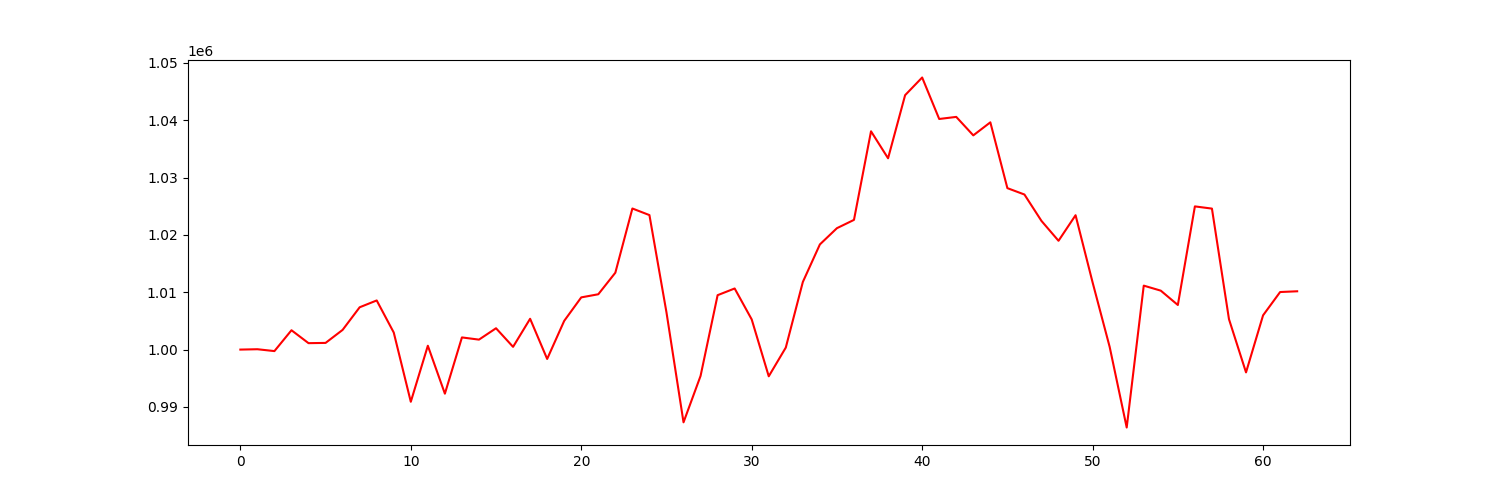

Data behind this chart, as committed beside it:
account_value, date, daily_return
1000000, 2021-04-06, 
1000062, 2021-04-07, 6.239629859949858e-05
999738, 2021-04-08, -0.0003242
1003374, 2021-04-09, 0.003637
1001121, 2021-04-12, -0.002245
1001165, 2021-04-13, 4.364897868369688e-05
1003436, 2021-04-14, 0.002268
1007381, 2021-04-15, 0.003931
1008571, 2021-04-16, 0.001182
1002976, 2021-04-19, -0.005547
990898, 2021-04-20, -0.01204
1000671, 2021-04-21, 0.009863
992311, 2021-04-22, -0.008354
1002121, 2021-04-23, 0.009886
1001739, 2021-04-26, -0.0003816
1003722, 2021-04-27, 0.001979
1000478, 2021-04-28, -0.003232
1005375, 2021-04-29, 0.004895
998367, 2021-04-30, -0.006971
1005009, 2021-05-03, 0.006653
1009106, 2021-05-04, 0.004076
1009651, 2021-05-05, 0.0005409
1013410, 2021-05-06, 0.003723
1024610, 2021-05-07, 0.01105
1023460, 2021-05-10, -0.001122
1006488, 2021-05-11, -0.01658
987314, 2021-05-12, -0.01905
995411, 2021-05-13, 0.008201
1009490, 2021-05-14, 0.01414
1010659, 2021-05-17, 0.001158
1005263, 2021-05-18, -0.005339
995342, 2021-05-19, -0.009869
1000353, 2021-05-20, 0.005034
1011794, 2021-05-21, 0.01144
1018345, 2021-05-24, 0.006475
1021178, 2021-05-25, 0.002782
1022624, 2021-05-26, 0.001416
1038077, 2021-05-27, 0.01511
1033369, 2021-05-28, -0.004535
1044378, 2021-06-01, 0.01065
1047460, 2021-06-02, 0.002951
1040225, 2021-06-03, -0.006907
1040587, 2021-06-04, 0.0003483
1037366, 2021-06-07, -0.003096
1039640, 2021-06-08, 0.002192
1028161, 2021-06-09, -0.01104
1027050, 2021-06-10, -0.001081
1022443, 2021-06-11, -0.004485
1018978, 2021-06-14, -0.003389
1023438, 2021-06-15, 0.004377
1011709, 2021-06-16, -0.01146
1000475, 2021-06-17, -0.0111
986410, 2021-06-18, -0.01406
1011156, 2021-06-21, 0.02509
1010279, 2021-06-22, -0.0008675
1007779, 2021-06-23, -0.002474
1024977, 2021-06-24, 0.01707
1024592, 2021-06-25, -0.0003753
1005304, 2021-06-28, -0.01883
996023, 2021-06-29, -0.009232
... 3 more rows
